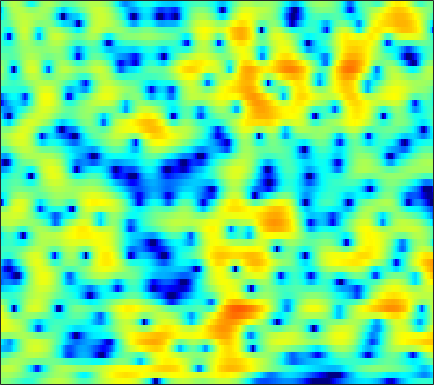

The table this chart was drawn from, first rows:
0.2869, 0.23647, 0.099087, -0.10146, -0.31414, -0.66584, -1.096, -1.466, -2.0065, -2.5723, -3.0786, -3.3675, -3.5839, -3.5264, -3.2979, -2.7924, -2.1384, -1.5973, -0.86612, -0.17083, 0.45558, 0.87151, 1.3637, 1.7505
1.132, 1.263, 1.348, 1.329, 1.25, 1.061, 0.7778, 0.5122, 0.09582, -0.3816, -0.8922, -1.282, -1.79, -2.24, -2.51, -2.741, -2.793, -2.693, -2.385, -1.92, -1.352, -0.8952, -0.3004, 0.247
1.866, 2.158, 2.422, 2.547, 2.55, 2.427, 2.164, 1.863, 1.31, 0.5726, -0.3902, -1.295, -2.8, -4.771, -6.678, -9.993, -13.82, -14.31, -10.76, -7.281, -4.733, -3.255, -1.724, -0.5688
-0.1845, 0.1672, 0.5819, 0.9248, 1.129, 1.325, 1.428, 1.444, 1.374, 1.219, 0.9846, 0.7606, 0.4228, 0.06582, -0.1931, -0.4818, -0.6888, -0.7786, -0.8047, -0.7674, -0.6713, -0.5939, -0.5249, -0.5158
-3.459, -2.976, -2.363, -1.763, -1.319, -0.7439, -0.1804, 0.2135, 0.7045, 1.143, 1.514, 1.748, 1.996, 2.162, 2.235, 2.263, 2.206, 2.113, 1.912, 1.62, 1.23, 0.8671, 0.2516, -0.5231
-7.923, -8.013, -8.356, -8.568, -8.219, -6.988, -5.134, -3.689, -1.923, -0.4158, 0.8011, 1.549, 2.329, 2.893, 3.179, 3.423, 3.5, 3.467, 3.301, 3.002, 2.548, 2.095, 1.323, 0.3574
-5.848, -6.512, -7.843, -9.262, -9.697, -8.418, -5.998, -4.17, -2.083, -0.4294, 0.8216, 1.535, 2.225, 2.695, 2.921, 3.088, 3.13, 3.104, 2.961, 2.71, 2.353, 2.005, 1.423, 0.7125
0.7634, 0.7186, 0.6578, 0.6155, 0.6163, 0.7199, 0.9236, 1.119, 1.385, 1.56, 1.607, 1.543, 1.34, 1.015, 0.7095, 0.3007, -0.09673, -0.3353, -0.5229, -0.5779, -0.5462, -0.5051, -0.4975, -0.612
4.016, 3.929, 3.78, 3.6, 3.442, 3.213, 2.95, 2.71, 2.304, 1.754, 1.035, 0.3472, -0.8336, -2.414, -3.984, -6.774, -10.59, -13.32, -12.54, -9.024, -6.302, -4.866, -3.532, -2.705
4.55, 4.291, 3.905, 3.495, 3.183, 2.776, 2.368, 2.049, 1.611, 1.126, 0.5582, 0.02216, -0.8776, -2.052, -3.097, -4.6, -5.962, -6.631, -6.749, -6.021, -4.965, -4.25, -3.548, -3.119
4.312, 3.684, 2.723, 1.686, 0.9211, 0.05031, -0.4533, -0.5376, -0.3002, 0.1155, 0.5218, 0.7371, 0.8735, 0.8751, 0.8002, 0.6121, 0.3261, 0.08297, -0.2272, -0.5343, -0.9108, -1.275, -1.893, -2.633
3.472, 2.418, 0.5876, -2.004, -4.782, -10.92, -22.14, -12.04, -5.62, -2.193, -0.041, 1.089, 2.204, 2.963, 3.319, 3.549, 3.561, 3.453, 3.132, 2.563, 1.699, 0.8433, -0.6151, -2.65
0.5249, -0.1169, -1.117, -2.215, -3.011, -3.841, -4.097, -3.762, -2.759, -1.536, -0.341, 0.4865, 1.433, 2.156, 2.551, 2.909, 3.081, 3.079, 2.888, 2.48, 1.87, 1.28, 0.2849, -0.8808
-2.94, -3.099, -3.246, -3.341, -3.357, -3.281, -3.008, -2.683, -2.119, -1.453, -0.6978, -0.106, 0.6427, 1.289, 1.714, 2.179, 2.494, 2.614, 2.621, 2.496, 2.228, 1.919, 1.38, 0.778
-7.533, -7.102, -6.638, -6.279, -6.049, -5.692, -5.234, -4.801, -4.066, -3.159, -2.1, -1.279, -0.2443, 0.7173, 1.367, 2.106, 2.659, 2.957, 3.209, 3.273, 3.153, 2.96, 2.578, 2.043
-11.55, -10.62, -10.06, -10.02, -10.23, -10.72, -11.24, -11.24, -10.15, -7.943, -5.49, -3.787, -1.764, -0.03324, 1.053, 2.211, 3.083, 3.574, 4.018, 4.209, 4.17, 4.008, 3.618, 2.991
-10.84, -11.29, -11.99, -12.86, -13.7, -15.49, -18.54, -21.69, -19.9, -13.02, -8.175, -5.483, -2.628, -0.41, 0.8971, 2.247, 3.259, 3.799, 4.245, 4.434, 4.396, 4.207, 3.759, 3.131
-10.82, -12.86, -16.15, -18.81, -18.4, -15.78, -13.13, -11.44, -9.211, -6.83, -4.527, -2.94, -0.9936, 0.6478, 1.641, 2.693, 3.45, 3.808, 4.006, 3.952, 3.67, 3.308, 2.687, 2.017
-7.273, -8.883, -11.17, -12.53, -12.11, -10.03, -7.621, -6.017, -4.074, -2.316, -0.7868, 0.2612, 1.52, 2.53, 3.138, 3.75, 4.068, 4.112, 3.921, 3.385, 2.468, 1.568, 0.0785, -1.618
-3.025, -3.35, -3.66, -3.744, -3.601, -3.137, -2.45, -1.854, -0.9566, -0.05163, 0.8053, 1.436, 2.203, 2.822, 3.208, 3.564, 3.665, 3.575, 3.203, 2.425, 1.186, -0.1224, -2.671, -6.71
-2.637, -2.582, -2.489, -2.387, -2.283, -2.132, -1.967, -1.793, -1.508, -1.167, -0.7049, -0.2915, 0.2809, 0.8931, 1.327, 1.782, 2.096, 2.208, 2.134, 1.844, 1.322, 0.7712, -0.01815, -0.8081
-4.061, -3.627, -3.171, -2.904, -2.862, -3.029, -3.426, -3.856, -4.547, -5.079, -5.045, -4.577, -3.484, -2.137, -1.2, -0.1414, 0.7115, 1.171, 1.569, 1.793, 1.844, 1.799, 1.726, 1.643
-5.593, -4.184, -2.99, -2.423, -2.365, -2.78, -3.808, -5.144, -8.025, -13.52, -30.85, -15.48, -8.232, -4.451, -2.594, -0.805, 0.4044, 1.025, 1.608, 1.927, 2.072, 2.123, 2.094, 2.081
-2.009, -1.083, -0.2086, 0.2522, 0.3437, 0.1408, -0.4501, -1.093, -2.124, -3.108, -3.477, -3.215, -2.246, -1.096, -0.3107, 0.5493, 1.106, 1.366, 1.498, 1.399, 1.126, 0.8212, 0.3315, -0.1524
1.778, 1.957, 2.188, 2.36, 2.424, 2.405, 2.262, 2.103, 1.823, 1.548, 1.306, 1.167, 1.057, 0.9163, 0.8101, 0.591, 0.2692, -0.02094, -0.5567, -1.226, -2.136, -3.07, -4.65, -6.968
2.478, 2.462, 2.57, 2.759, 2.924, 3.104, 3.224, 3.238, 3.149, 2.935, 2.567, 2.208, 1.563, 0.7528, 0.02421, -1.114, -2.314, -3.202, -4.193, -4.892, -5.48, -6.013, -7.088, -8.794
0.01437, 0.1108, 0.7486, 1.656, 2.334, 3.118, 3.689, 3.958, 4.114, 4.003, 3.638, 3.156, 2.214, 0.8802, -0.4759, -2.853, -6.306, -9.82, -14.32, -11.91, -8.323, -6.574, -5.276, -4.523
-17.95, -11.68, -5.342, -1.835, -0.0762, 1.589, 2.687, 3.236, 3.649, 3.741, 3.532, 3.174, 2.442, 1.346, 0.301, -1.468, -3.57, -5.195, -6.511, -6.029, -4.467, -3.302, -2.007, -1.108
-5.849, -5.495, -4.192, -2.632, -1.568, -0.3943, 0.4784, 0.9495, 1.333, 1.488, 1.422, 1.268, 0.9232, 0.4586, 0.06888, -0.4818, -0.9411, -1.214, -1.331, -1.207, -0.8237, -0.49, 0.03097, 0.4702
-3.3, -3.135, -2.734, -2.207, -1.789, -1.281, -0.8783, -0.6684, -0.5283, -0.5331, -0.6656, -0.8127, -1.047, -1.208, -1.281, -1.236, -1.062, -0.8384, -0.4564, -0.008458, 0.4605, 0.8069, 1.223, 1.574
-3.678, -3.353, -2.898, -2.456, -2.146, -1.81, -1.603, -1.569, -1.691, -2.058, -2.64, -3.219, -3.993, -4.538, -4.554, -3.945, -2.857, -1.896, -0.6825, 0.4077, 1.294, 1.855, 2.42, 2.819
-5.787, -5.186, -4.455, -3.766, -3.289, -2.728, -2.34, -2.213, -2.349, -2.932, -4.139, -5.6, -8.817, -15.15, -20.91, -11.43, -5.916, -3.301, -0.8166, 0.9481, 2.226, 2.923, 3.586, 3.963
-9.772, -9.489, -8.914, -7.826, -6.747, -5.255, -3.982, -3.255, -2.687, -2.561, -2.918, -3.43, -4.407, -5.198, -5.226, -4.12, -2.329, -0.956, 0.6484, 1.922, 2.891, 3.409, 3.88, 4.079
-13.82, -17.12, -27.19, -18.04, -12.5, -8.106, -5.297, -3.808, -2.408, -1.496, -0.9429, -0.7013, -0.475, -0.2763, -0.04983, 0.3517, 0.8861, 1.308, 1.883, 2.381, 2.776, 2.987, 3.127, 3.103
-8.415, -8.986, -9.143, -8.116, -6.749, -4.76, -2.958, -1.842, -0.6305, 0.2473, 0.8687, 1.17, 1.448, 1.598, 1.666, 1.703, 1.726, 1.734, 1.751, 1.771, 1.772, 1.758, 1.676, 1.517
-2.955, -2.724, -2.289, -1.678, -1.108, -0.2854, 0.5326, 1.092, 1.725, 2.186, 2.46, 2.551, 2.484, 2.246, 1.938, 1.426, 0.8076, 0.3585, -0.1942, -0.5727, -0.7617, -0.8241, -0.8455, -0.9334
-0.2213, 0.22, 0.7781, 1.324, 1.723, 2.248, 2.728, 3.045, 3.352, 3.522, 3.495, 3.34, 2.891, 2.132, 1.336, -0.08122, -1.925, -3.575, -5.746, -6.982, -6.579, -5.78, -4.815, -4.293
0.592, 1.005, 1.491, 1.946, 2.278, 2.72, 3.145, 3.432, 3.736, 3.898, 3.869, 3.662, 3.15, 2.251, 1.291, -0.5304, -3.198, -5.986, -11.66, -16.88, -11.73, -8.975, -7.023, -6.397
-0.1016, -0.1067, -0.09716, 0.04873, 0.3114, 0.8421, 1.523, 2.053, 2.731, 3.254, 3.588, 3.679, 3.559, 3.167, 2.649, 1.72, 0.5271, -0.4726, -1.738, -2.688, -3.177, -3.41, -3.84, -4.731
-3.024, -4.13, -5.723, -6.858, -6.761, -5.233, -3.151, -1.709, -0.0591, 1.201, 2.144, 2.682, 3.142, 3.38, 3.399, 3.272, 3.007, 2.701, 2.267, 1.779, 1.211, 0.7491, -0.03595, -1.047
-6.639, -8.688, -12.63, -19.29, -19.92, -12.62, -8.103, -5.792, -3.516, -1.834, -0.5718, 0.2184, 1.073, 1.765, 2.209, 2.647, 2.962, 3.097, 3.158, 3.086, 2.84, 2.58, 2.092, 1.468
-8.494, -9.275, -9.893, -9.99, -9.646, -8.651, -7.363, -6.441, -5.362, -4.426, -3.58, -2.941, -1.954, -0.8693, -0.007866, 1.067, 1.974, 2.553, 3.095, 3.412, 3.541, 3.482, 3.257, 2.873
-15.59, -13.68, -10.85, -8.874, -7.848, -6.926, -6.414, -6.296, -6.62, -7.487, -8.609, -9.04, -7.696, -4.952, -2.899, -0.557, 1.245, 2.292, 3.328, 3.999, 4.367, 4.449, 4.33, 3.968
-11.22, -10.17, -8.134, -6.529, -5.69, -5.048, -4.928, -5.19, -6.132, -8.064, -11.46, -14.32, -11.88, -6.62, -3.714, -0.8055, 1.262, 2.4, 3.542, 4.289, 4.672, 4.781, 4.657, 4.235
-3.585, -3.745, -3.739, -3.602, -3.49, -3.371, -3.374, -3.477, -3.684, -3.884, -3.959, -3.808, -3.072, -1.892, -0.9064, 0.4024, 1.54, 2.222, 2.913, 3.361, 3.578, 3.599, 3.448, 3.086
-1.212, -1.571, -2.026, -2.417, -2.657, -2.863, -2.889, -2.786, -2.503, -2.072, -1.523, -1.072, -0.4272, 0.2414, 0.7247, 1.258, 1.675, 1.892, 2.015, 1.997, 1.908, 1.786, 1.622, 1.459
0.187, -0.4523, -1.484, -2.687, -3.606, -4.595, -4.816, -4.319, -3.12, -1.768, -0.5078, 0.3334, 1.202, 1.821, 2.135, 2.308, 2.185, 1.911, 1.304, 0.4761, -0.418, -0.9271, -1.168, -0.8599
1.208, 0.361, -1.257, -3.704, -6.456, -13.14, -22.28, -11.27, -5.232, -1.851, 0.3514, 1.534, 2.643, 3.29, 3.496, 3.434, 2.921, 2.184, 0.6701, -1.717, -5.61, -10.09, -12.59, -6.497
0.2954, -0.1817, -1.081, -2.28, -3.276, -4.414, -4.603, -3.888, -2.332, -0.7036, 0.7094, 1.537, 2.356, 2.825, 2.94, 2.812, 2.328, 1.7, 0.5017, -1.126, -3.056, -4.325, -4.781, -3.53
-1.358, -1.373, -1.502, -1.685, -1.795, -1.793, -1.581, -1.265, -0.674, 0.002529, 0.6497, 1.056, 1.472, 1.715, 1.763, 1.661, 1.398, 1.126, 0.6462, 0.1316, -0.3139, -0.518, -0.5926, -0.4488
-2.457, -2.395, -2.379, -2.305, -2.166, -1.828, -1.349, -0.9464, -0.3634, 0.1999, 0.6487, 0.9025, 1.094, 1.126, 1.073, 0.8986, 0.6722, 0.5106, 0.3597, 0.2932, 0.3222, 0.3929, 0.5478, 0.7159
-3.046, -3.525, -4.205, -4.591, -4.439, -3.634, -2.394, -1.423, -0.2933, 0.5585, 1.114, 1.325, 1.318, 0.9991, 0.5878, -0.1001, -0.7933, -1.182, -1.266, -0.8683, -0.1909, 0.3462, 1.005, 1.526
-3.025, -4.678, -8.227, -15.13, -17.18, -8.748, -4.015, -1.704, 0.376, 1.674, 2.37, 2.522, 2.253, 1.405, 0.3009, -1.922, -5.304, -8.405, -9.11, -5.155, -1.933, -0.2396, 1.286, 2.234
-2.038, -2.913, -4.232, -5.194, -5.025, -3.533, -1.474, -0.07349, 1.416, 2.436, 2.964, 3.046, 2.738, 1.922, 0.9555, -0.9057, -3.319, -5.06, -5.429, -3.502, -1.36, -0.1373, 0.9688, 1.545
-2.735, -2.546, -2.177, -1.652, -1.163, -0.3693, 0.4963, 1.127, 1.858, 2.382, 2.669, 2.723, 2.576, 2.197, 1.795, 1.172, 0.5736, 0.242, 0.0145, 0.05334, 0.1894, 0.2487, 0.1514, -0.2653
-5.733, -4.275, -2.608, -1.252, -0.4111, 0.5308, 1.271, 1.704, 2.129, 2.375, 2.464, 2.441, 2.317, 2.124, 1.95, 1.738, 1.55, 1.442, 1.305, 1.144, 0.8902, 0.5932, -0.05067, -1.07
-7.149, -4.703, -2.34, -0.6747, 0.2663, 1.179, 1.775, 2.031, 2.148, 2.05, 1.771, 1.479, 1.069, 0.7378, 0.6043, 0.5973, 0.7629, 0.9382, 1.19, 1.342, 1.332, 1.175, 0.7193, -0.05985
-2.672, -1.584, -0.2822, 0.7725, 1.367, 1.886, 2.095, 2.049, 1.697, 1.006, -0.04316, -1.05, -2.612, -4.029, -4.502, -3.966, -2.575, -1.465, -0.185, 0.759, 1.351, 1.573, 1.613, 1.375
